18-way image classification set "picture" from GitHub (hk-railway/picturebook); label vocabulary: JR bus, JR ETC, JR EXP DC, JR EXP EC, JR ferry, JR local&etc PC, JR local diesel car, JR LOCAL EC1, JR LOCAL EC2, JR local hybrid car, JR LOCO, JR maglev, JR shinkansen, JR super express diesel car, JR super express electric car, JR superexp ec(jnr1), JR superexp ec(jnr2), JR super express passenger car.

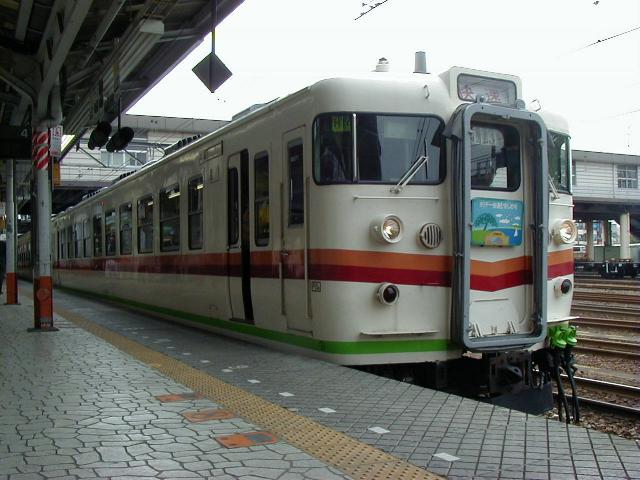
Label: JR EXP EC

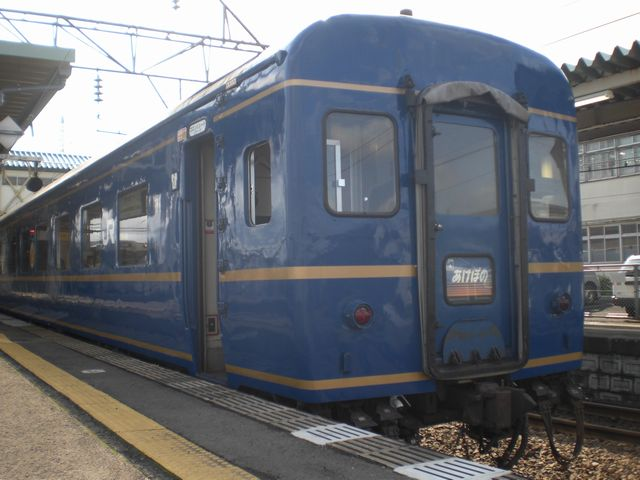
Label: JR super express passenger car

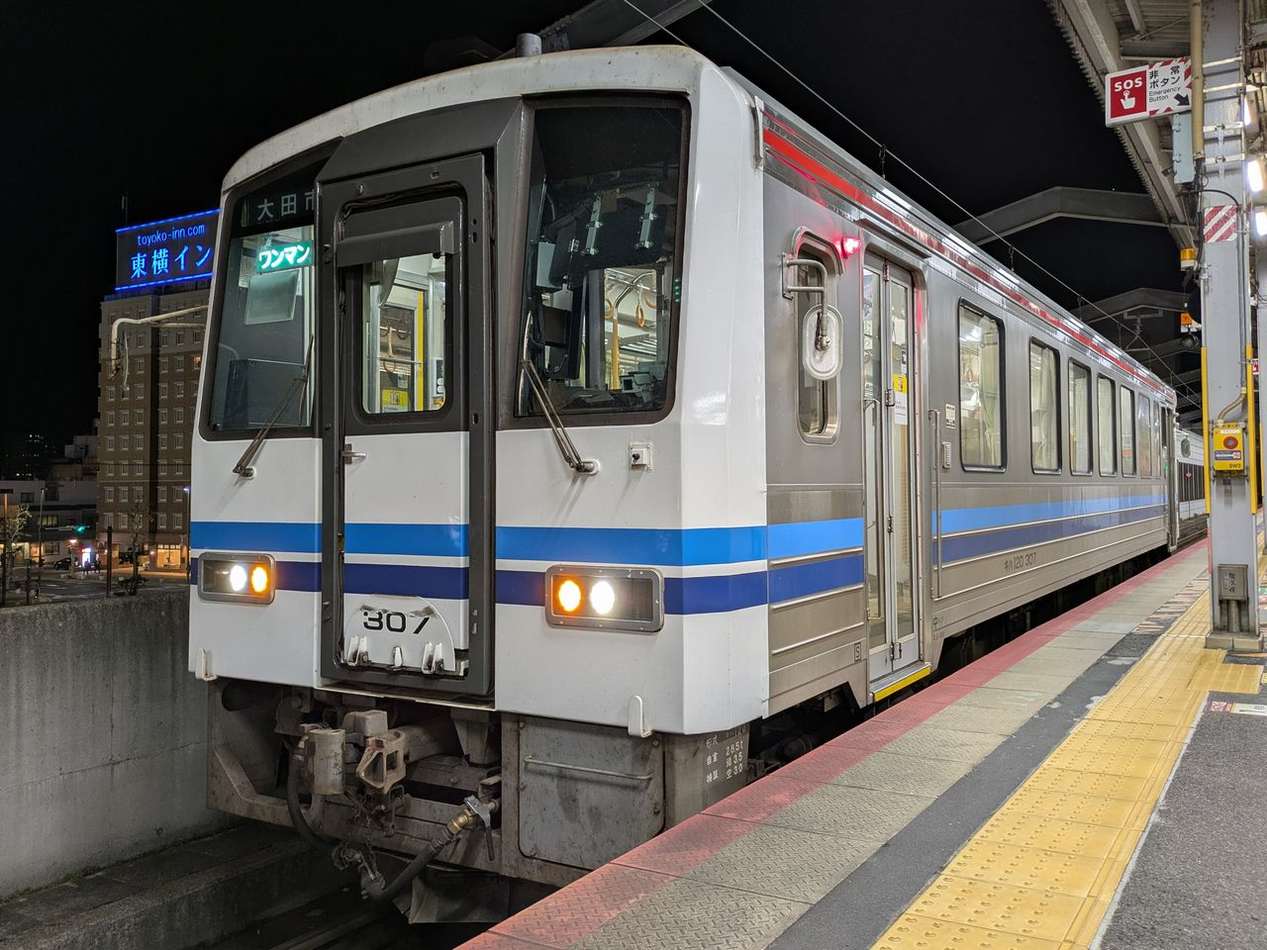
Label: JR local diesel car

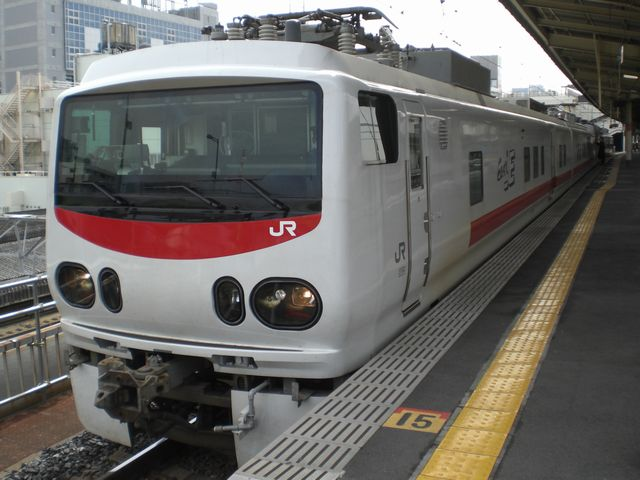
Label: JR ETC

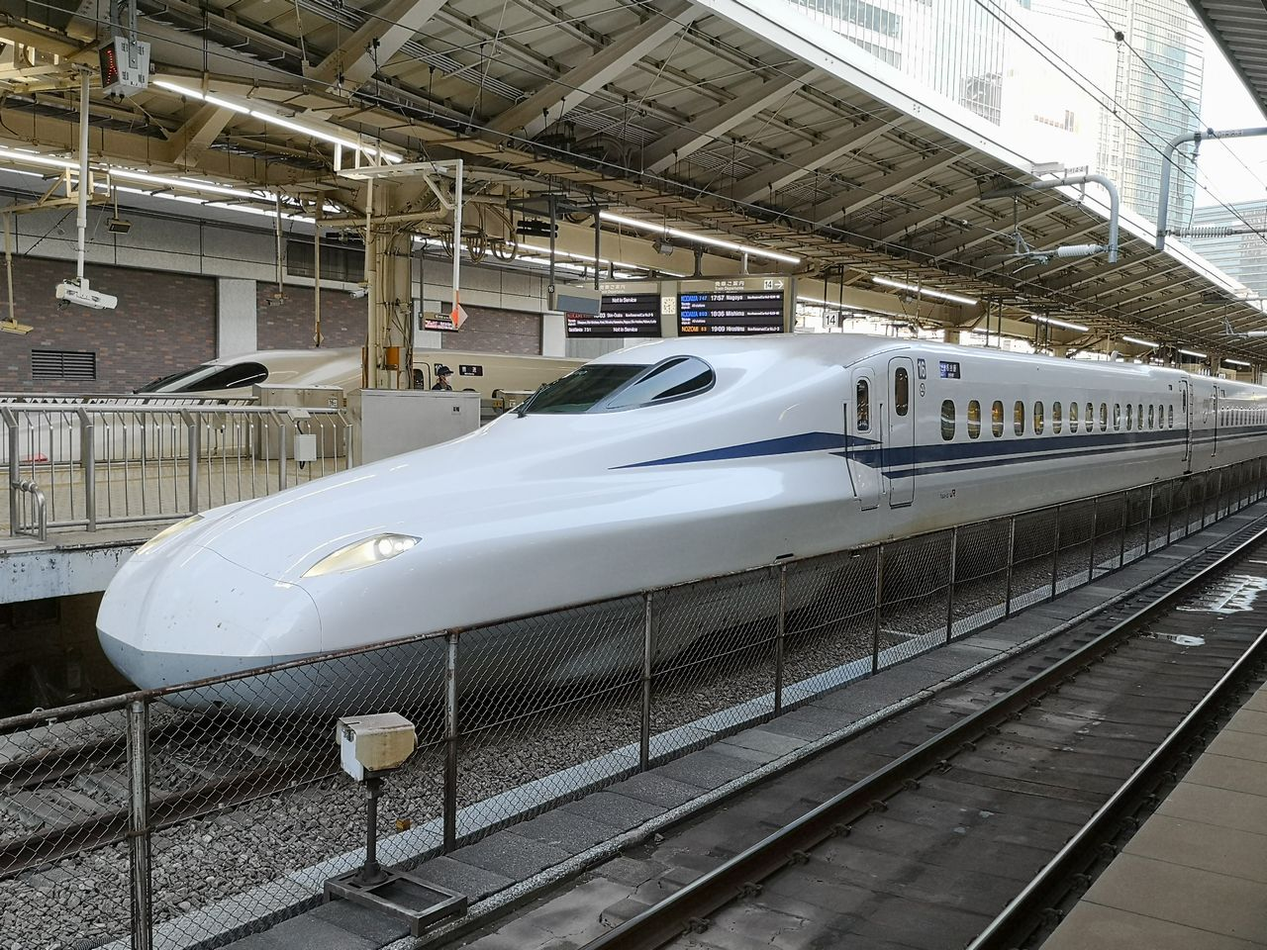
Label: JR shinkansen

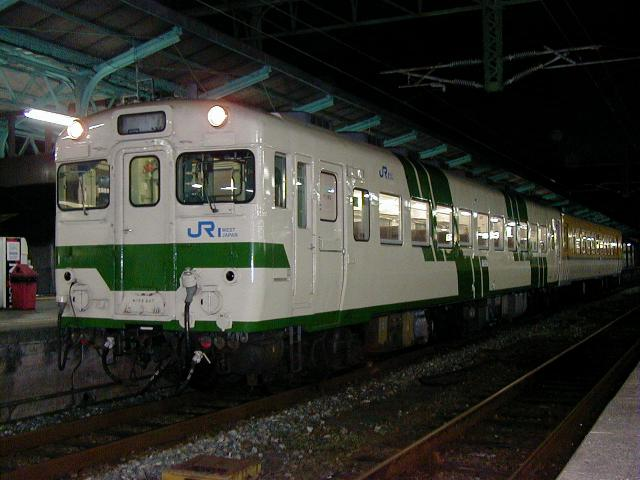
Label: JR EXP DC
